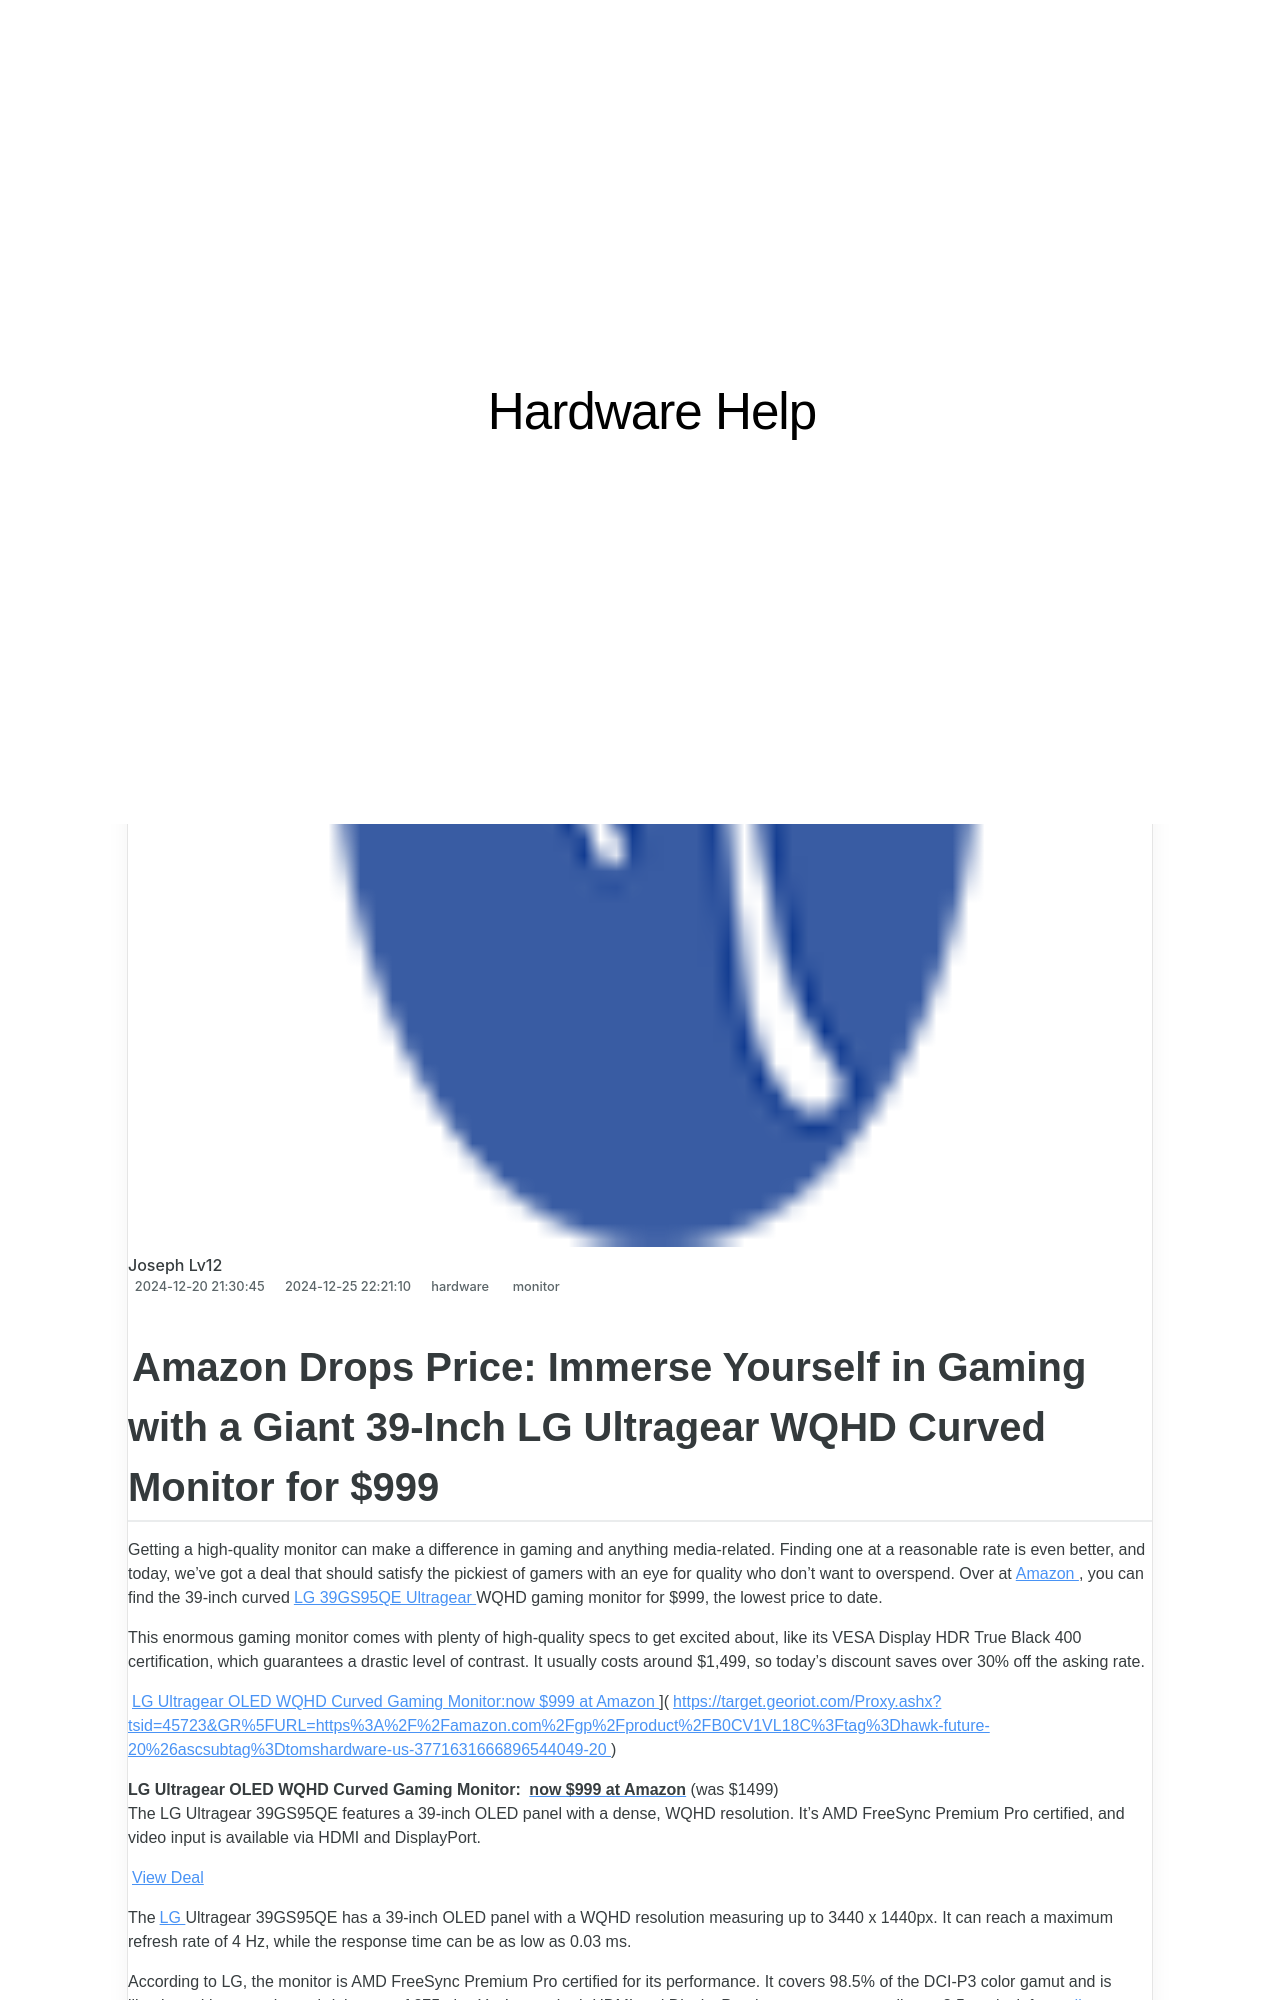

repository: techidaily/site-hardware-help · page: exploring-advanced-gadgets-with-toms-electronic-review/index.html · generator: jekyll

---
title: Exploring Advanced Gadgets with Tom’s Electronic Review
date: 2024-12-20T21:30:45.407Z
updated: 2024-12-25T22:21:10.986Z
tags:
  - monitor
categories:
  - hardware
thumbnail: https://cdn.mos.cms.futurecdn.net/w8JNhBCiJejRCwJ87awEuS-320-80.png
---
